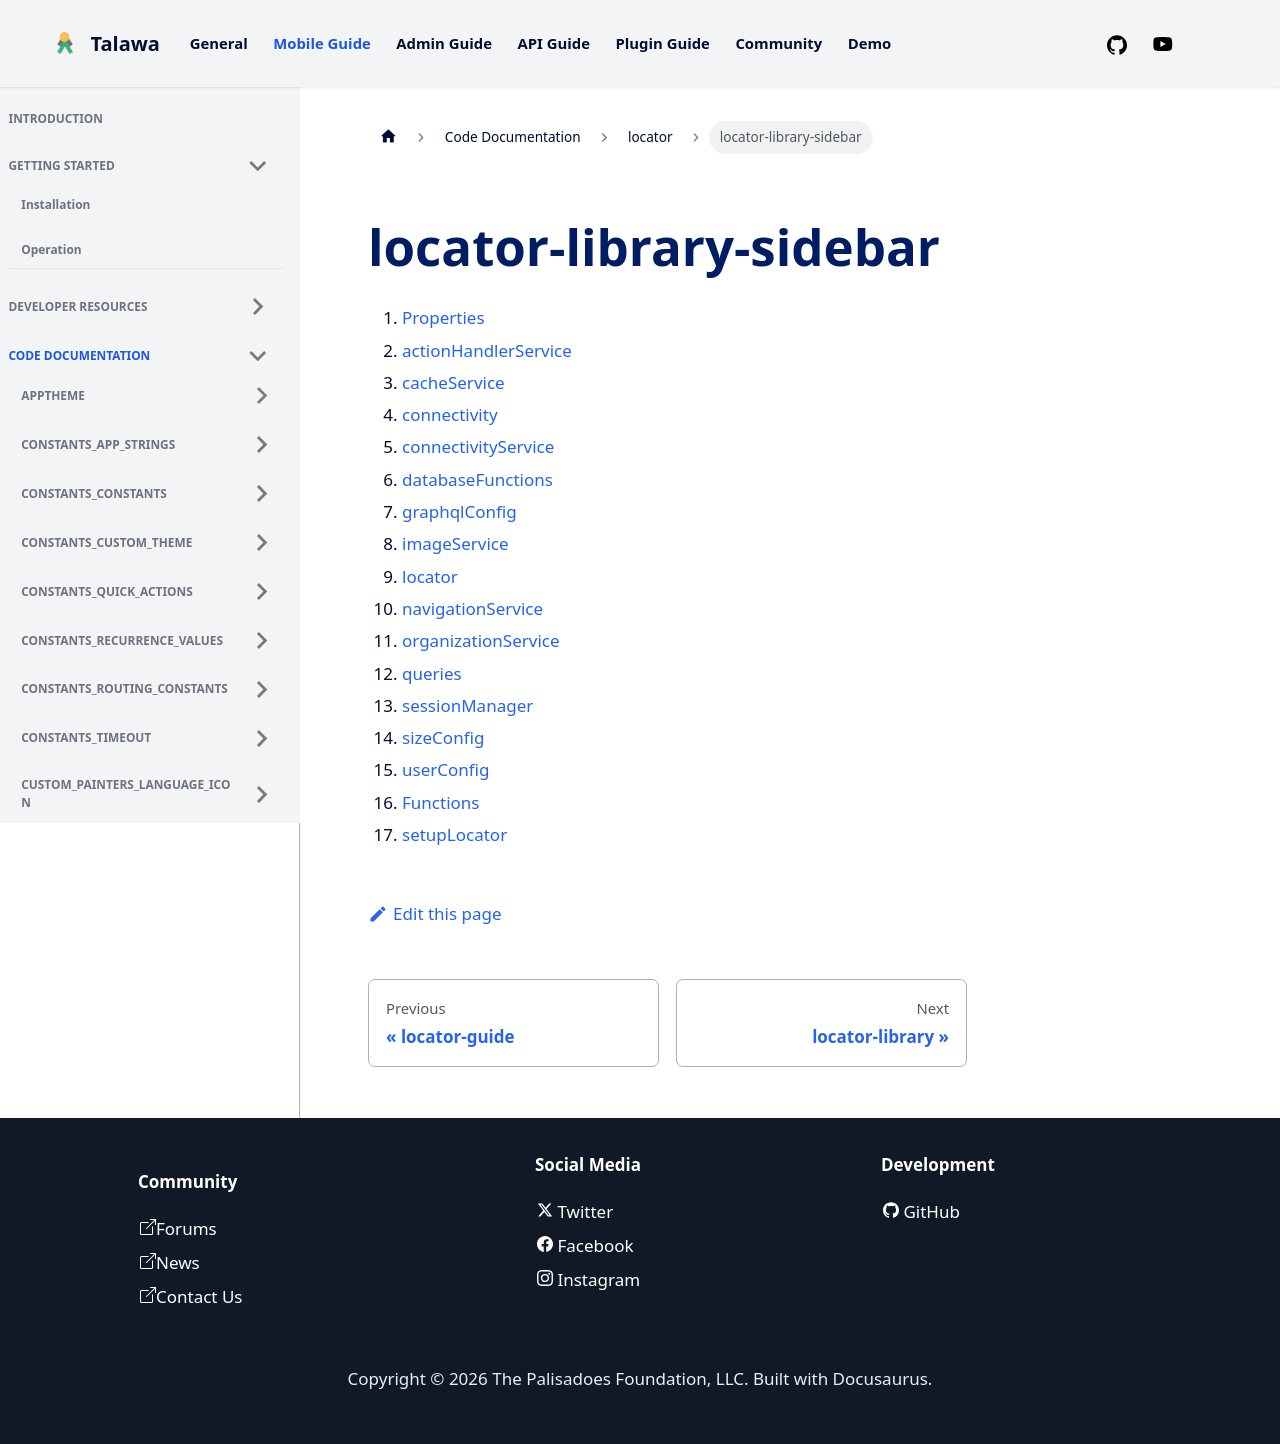

repository: PalisadoesFoundation/talawa · page: docs/auto-docs/locator/locator-library-sidebar/index.html · generator: docusaurus

1.  [Properties](./#properties)
2.  [actionHandlerService](./actionHandlerService.md)
3.  [cacheService](./cacheService.md)
4.  [connectivity](./connectivity.md)
5.  [connectivityService](./connectivityService.md)
6.  [databaseFunctions](./databaseFunctions.md)
7.  [graphqlConfig](./graphqlConfig.md)
8.  [imageService](./imageService.md)
9.  [locator](.)
10. [navigationService](./navigationService.md)
11. [organizationService](./organizationService.md)
12. [queries](./queries.md)
13. [sessionManager](./sessionManager.md)
14. [sizeConfig](./sizeConfig.md)
15. [userConfig](./userConfig.md)
16. [Functions](./#functions)
17. [setupLocator](./setupLocator.md)
